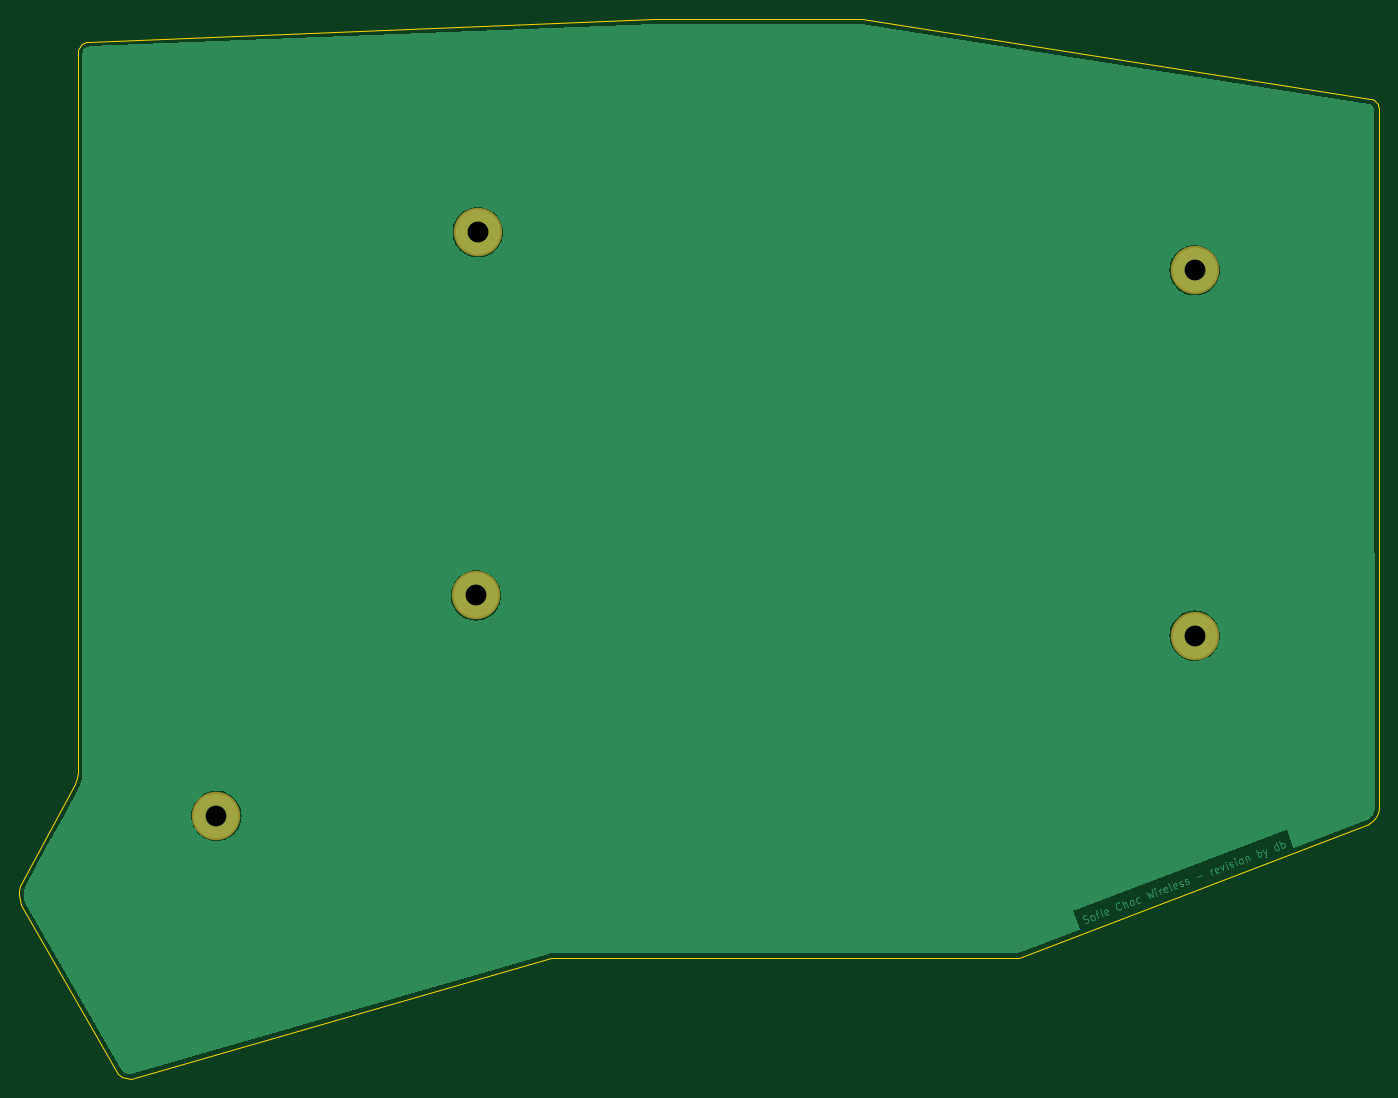
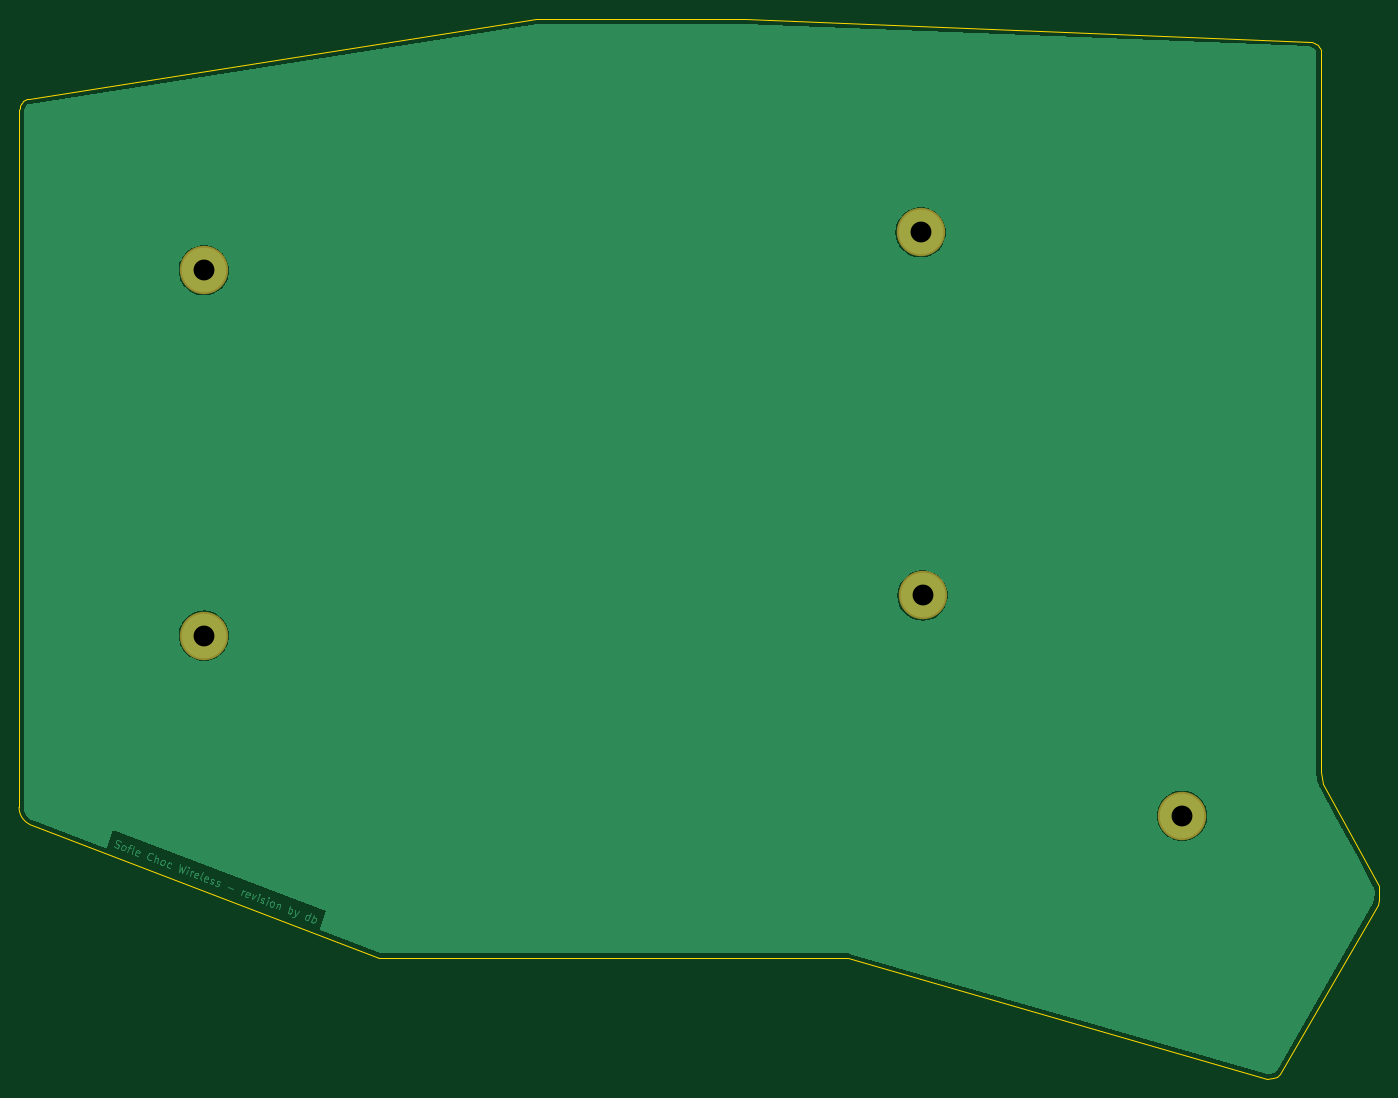
Circuit board: 9 layer files. Board 143.4 x 111.8 mm.
- bottom_copper: SofleKeyboardBottomPlate-B_Cu.gbr (29417 bytes)
- bottom_mask: SofleKeyboardBottomPlate-B_Mask.gbr (663 bytes)
- bottom_silk: SofleKeyboardBottomPlate-B_Silkscreen.gbr (666 bytes)
- outline: SofleKeyboardBottomPlate-Edge_Cuts.gbr (2438 bytes)
- top_copper: SofleKeyboardBottomPlate-F_Cu.gbr (29391 bytes)
- top_mask: SofleKeyboardBottomPlate-F_Mask.gbr (663 bytes)
- top_silk: SofleKeyboardBottomPlate-F_Silkscreen.gbr (666 bytes)
- drill: SofleKeyboardBottomPlate-NPTH.drl (272 bytes)
- drill: SofleKeyboardBottomPlate-PTH.drl (406 bytes)

=== bottom_copper: SofleKeyboardBottomPlate-B_Cu.gbr (29417 bytes, source omitted) ===
=== bottom_mask: SofleKeyboardBottomPlate-B_Mask.gbr ===
G04 #@! TF.GenerationSoftware,KiCad,Pcbnew,(6.0.5)*
G04 #@! TF.CreationDate,2022-12-06T20:46:01-06:00*
G04 #@! TF.ProjectId,SofleKeyboardBottomPlate,536f666c-654b-4657-9962-6f617264426f,rev?*
G04 #@! TF.SameCoordinates,Original*
G04 #@! TF.FileFunction,Soldermask,Bot*
G04 #@! TF.FilePolarity,Negative*
%FSLAX46Y46*%
G04 Gerber Fmt 4.6, Leading zero omitted, Abs format (unit mm)*
G04 Created by KiCad (PCBNEW (6.0.5)) date 2022-12-06 20:46:01*
%MOMM*%
%LPD*%
G01*
G04 APERTURE LIST*
%ADD10C,5.100000*%
G04 APERTURE END LIST*
D10*
X206097200Y-61503600D03*
X130555000Y-57495000D03*
X206097200Y-100003600D03*
X130355000Y-95775000D03*
X103000000Y-119000000D03*
M02*

=== bottom_silk: SofleKeyboardBottomPlate-B_Silkscreen.gbr ===
G04 #@! TF.GenerationSoftware,KiCad,Pcbnew,(6.0.5)*
G04 #@! TF.CreationDate,2022-12-06T20:46:01-06:00*
G04 #@! TF.ProjectId,SofleKeyboardBottomPlate,536f666c-654b-4657-9962-6f617264426f,rev?*
G04 #@! TF.SameCoordinates,Original*
G04 #@! TF.FileFunction,Legend,Bot*
G04 #@! TF.FilePolarity,Positive*
%FSLAX46Y46*%
G04 Gerber Fmt 4.6, Leading zero omitted, Abs format (unit mm)*
G04 Created by KiCad (PCBNEW (6.0.5)) date 2022-12-06 20:46:01*
%MOMM*%
%LPD*%
G01*
G04 APERTURE LIST*
%ADD10C,5.100000*%
G04 APERTURE END LIST*
%LPC*%
D10*
X206097200Y-61503600D03*
X130555000Y-57495000D03*
X206097200Y-100003600D03*
X130355000Y-95775000D03*
X103000000Y-119000000D03*
M02*

=== outline: SofleKeyboardBottomPlate-Edge_Cuts.gbr ===
G04 #@! TF.GenerationSoftware,KiCad,Pcbnew,(6.0.5)*
G04 #@! TF.CreationDate,2022-12-06T20:46:01-06:00*
G04 #@! TF.ProjectId,SofleKeyboardBottomPlate,536f666c-654b-4657-9962-6f617264426f,rev?*
G04 #@! TF.SameCoordinates,Original*
G04 #@! TF.FileFunction,Profile,NP*
%FSLAX46Y46*%
G04 Gerber Fmt 4.6, Leading zero omitted, Abs format (unit mm)*
G04 Created by KiCad (PCBNEW (6.0.5)) date 2022-12-06 20:46:01*
%MOMM*%
%LPD*%
G01*
G04 APERTURE LIST*
G04 #@! TA.AperFunction,Profile*
%ADD10C,0.100000*%
G04 #@! TD*
G04 #@! TA.AperFunction,Profile*
%ADD11C,0.110000*%
G04 #@! TD*
G04 APERTURE END LIST*
D10*
X225381081Y-44001407D02*
X225467481Y-44182272D01*
X92647200Y-146203600D02*
X82397200Y-128403600D01*
X171047200Y-35003600D02*
X224572641Y-43448746D01*
X88372457Y-114403600D02*
X88297200Y-115053600D01*
X93447200Y-146653600D02*
X93997200Y-146753600D01*
X82247200Y-127903600D02*
X82197200Y-127303600D01*
X92997200Y-146503600D02*
X93447200Y-146653600D01*
X224774311Y-43500376D02*
X224959071Y-43585066D01*
X224504214Y-119875263D02*
X187597200Y-134003600D01*
X88297200Y-115053600D02*
X88097200Y-115653600D01*
X82197200Y-127303600D02*
X82197200Y-126903600D01*
X92647200Y-146203600D02*
X92997200Y-146503600D01*
X224572641Y-43448746D02*
X224774311Y-43500376D01*
X225540381Y-44585502D02*
X225576200Y-118103600D01*
X225521581Y-44378171D02*
X225540381Y-44585502D01*
X82297200Y-126403600D02*
X88097200Y-115653600D01*
X225467481Y-44182272D02*
X225521581Y-44378171D01*
X149097200Y-35003600D02*
X89524617Y-37413060D01*
X138251328Y-134003600D02*
X187597200Y-134003600D01*
X82397200Y-128403600D02*
X82247200Y-127903600D01*
X82197200Y-126903600D02*
X82297200Y-126403600D01*
X138251328Y-134003600D02*
X93997200Y-146753600D01*
X225123821Y-43699200D02*
X225265521Y-43839182D01*
X149097200Y-35003600D02*
X171047200Y-35003600D01*
X225265521Y-43839182D02*
X225381081Y-44001407D01*
X88372457Y-114403600D02*
X88372621Y-38565090D01*
X224959071Y-43585066D02*
X225123821Y-43699200D01*
X88372621Y-38565090D02*
X88396021Y-38332916D01*
D11*
X224504219Y-119875273D02*
G75*
G03*
X225576200Y-118103600I-926719J1770873D01*
G01*
D10*
X89076200Y-37503600D02*
X89292444Y-37436470D01*
X88710023Y-37750486D02*
X88880516Y-37609815D01*
X88880516Y-37609815D02*
X89076200Y-37503600D01*
X88396021Y-38332916D02*
X88463141Y-38116669D01*
X88569354Y-37920982D02*
X88710023Y-37750486D01*
X89292444Y-37436470D02*
X89524617Y-37413060D01*
X88463141Y-38116669D02*
X88569354Y-37920982D01*
M02*

=== top_copper: SofleKeyboardBottomPlate-F_Cu.gbr (29391 bytes, source omitted) ===
=== top_mask: SofleKeyboardBottomPlate-F_Mask.gbr ===
G04 #@! TF.GenerationSoftware,KiCad,Pcbnew,(6.0.5)*
G04 #@! TF.CreationDate,2022-12-06T20:46:01-06:00*
G04 #@! TF.ProjectId,SofleKeyboardBottomPlate,536f666c-654b-4657-9962-6f617264426f,rev?*
G04 #@! TF.SameCoordinates,Original*
G04 #@! TF.FileFunction,Soldermask,Top*
G04 #@! TF.FilePolarity,Negative*
%FSLAX46Y46*%
G04 Gerber Fmt 4.6, Leading zero omitted, Abs format (unit mm)*
G04 Created by KiCad (PCBNEW (6.0.5)) date 2022-12-06 20:46:01*
%MOMM*%
%LPD*%
G01*
G04 APERTURE LIST*
%ADD10C,5.100000*%
G04 APERTURE END LIST*
D10*
X206097200Y-61503600D03*
X130555000Y-57495000D03*
X206097200Y-100003600D03*
X130355000Y-95775000D03*
X103000000Y-119000000D03*
M02*

=== top_silk: SofleKeyboardBottomPlate-F_Silkscreen.gbr ===
G04 #@! TF.GenerationSoftware,KiCad,Pcbnew,(6.0.5)*
G04 #@! TF.CreationDate,2022-12-06T20:46:01-06:00*
G04 #@! TF.ProjectId,SofleKeyboardBottomPlate,536f666c-654b-4657-9962-6f617264426f,rev?*
G04 #@! TF.SameCoordinates,Original*
G04 #@! TF.FileFunction,Legend,Top*
G04 #@! TF.FilePolarity,Positive*
%FSLAX46Y46*%
G04 Gerber Fmt 4.6, Leading zero omitted, Abs format (unit mm)*
G04 Created by KiCad (PCBNEW (6.0.5)) date 2022-12-06 20:46:01*
%MOMM*%
%LPD*%
G01*
G04 APERTURE LIST*
%ADD10C,5.100000*%
G04 APERTURE END LIST*
%LPC*%
D10*
X206097200Y-61503600D03*
X130555000Y-57495000D03*
X206097200Y-100003600D03*
X130355000Y-95775000D03*
X103000000Y-119000000D03*
M02*

=== drill: SofleKeyboardBottomPlate-NPTH.drl ===
M48
; DRILL file {KiCad (6.0.5)} date Tue Dec  6 20:46:00 2022
; FORMAT={-:-/ absolute / inch / decimal}
; #@! TF.CreationDate,2022-12-06T20:46:00-06:00
; #@! TF.GenerationSoftware,Kicad,Pcbnew,(6.0.5)
; #@! TF.FileFunction,NonPlated,1,2,NPTH
FMAT,2
INCH
%
G90
G05
T0
M30

=== drill: SofleKeyboardBottomPlate-PTH.drl ===
M48
; DRILL file {KiCad (6.0.5)} date Tue Dec  6 20:46:00 2022
; FORMAT={-:-/ absolute / inch / decimal}
; #@! TF.CreationDate,2022-12-06T20:46:00-06:00
; #@! TF.GenerationSoftware,Kicad,Pcbnew,(6.0.5)
; #@! TF.FileFunction,Plated,1,2,PTH
FMAT,2
INCH
; #@! TA.AperFunction,Plated,PTH,ComponentDrill
T1C0.0866
%
G90
G05
T1
X4.0551Y-4.685
X5.1321Y-3.7707
X5.14Y-2.2636
X8.1141Y-2.4214
X8.1141Y-3.9371
T0
M30

